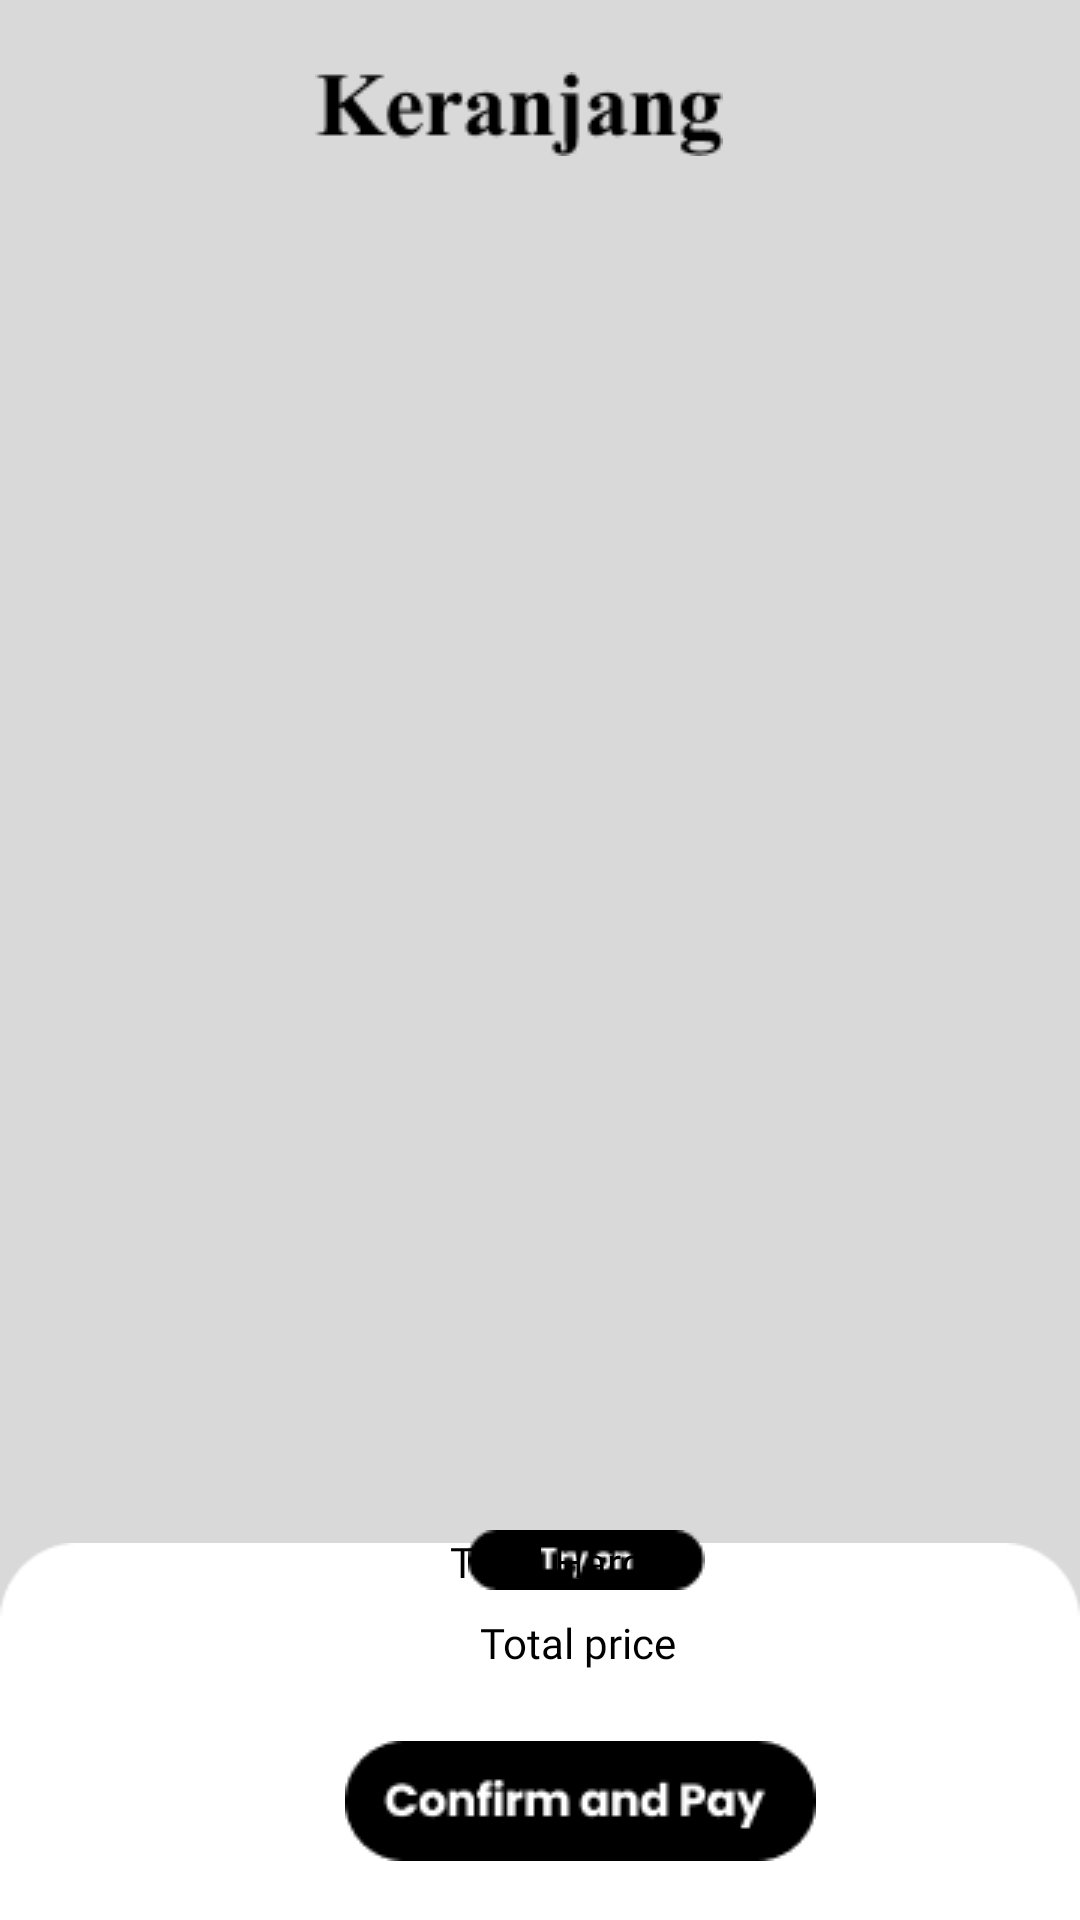

Android layout source for this screen:
<!-- AndroidManifest.xml: application theme Theme.Shofun -->
<!-- res/layout/activity_cart.xml -->
<?xml version="1.0" encoding="utf-8"?>
<RelativeLayout xmlns:android="http://schemas.android.com/apk/res/android"
    xmlns:app="http://schemas.android.com/apk/res-auto"
    xmlns:tools="http://schemas.android.com/tools"
    android:layout_width="match_parent"
    android:layout_height="match_parent"
    android:id="@+id/mainLayout"
    android:background="@color/bgHomeScreen"
    tools:context=".CartActivity">

    <LinearLayout
        android:id="@+id/panelcart"
        android:layout_width="match_parent"
        android:layout_height="?android:attr/actionBarSize"
        android:background="@color/bgHomeScreen"
        android:orientation="horizontal"
        android:weightSum="16">

        <ImageView
            android:id="@+id/btnbckk"
            android:src="@drawable/ic_baseline_navigate_before_24"
            android:layout_width="0dp"
            android:layout_weight="2"
            android:layout_marginTop="10dp"
            android:layout_height="wrap_content"
            android:layout_gravity="start|center_vertical"/>




        <ImageView
            android:layout_width="0dp"
            android:layout_height="wrap_content"
            android:layout_weight="11"
            android:layout_gravity="center_vertical"
            android:gravity="center"
            android:layout_marginLeft="8dp"
            android:layout_marginTop="10dp"
            android:src="@drawable/keranjang" />


    </LinearLayout>

    <androidx.recyclerview.widget.RecyclerView
        android:id="@+id/recylerCart"
        android:layout_width="match_parent"
        android:layout_height="match_parent"
        android:padding="8dp"
        android:layout_below="@id/panelcart"
        />


    <ImageView
        android:id="@+id/panelbottom"
        android:layout_width="match_parent"
        android:layout_height="wrap_content"
        android:src="@drawable/riktengel"
        android:layout_alignParentBottom="true"
        android:layout_marginTop="200dp"
        android:layout_marginBottom="-210dp"/>

    <ImageView
        android:id="@+id/btntryon"
        android:layout_width="wrap_content"
        android:layout_height="match_parent"
        android:src="@drawable/tyron2"
        android:layout_marginTop="400dp"
        android:layout_marginLeft="156dp"/>

    <TextView
        android:layout_width="wrap_content"
        android:layout_height="wrap_content"
        android:layout_marginLeft="150dp"
        android:fontFamily="@font/poppins_semibold"
        android:layout_marginTop="690dp"
        android:layout_marginBottom="110dp"
        android:layout_above="@id/btncnftm"
        android:text="Total Harga"
        android:textColor="@color/black" />

    <TextView
        android:id="@+id/txtTotal"
        android:layout_width="wrap_content"
        android:layout_height="wrap_content"
        android:layout_marginLeft="160dp"
        android:fontFamily="@font/poppins_bold"
        android:layout_marginTop="690dp"
        android:layout_marginBottom="83dp"
        android:layout_above="@id/btncnftm"
        android:text="Total price"
        android:textColor="@color/black" />

    <ImageView
        android:id="@+id/btncnftm"
        android:layout_width="wrap_content"
        android:layout_height="wrap_content"
        android:src="@drawable/confirmnpay"
        android:layout_below="@id/panelbottom"
        android:layout_marginTop="-60dp"
        android:layout_marginLeft="115dp"/>



</RelativeLayout>
<!-- resources referenced by this layout -->
<resources>
  <color name="bgHomeScreen">#D9D9D9</color>
  <color name="black">#FF000000</color>
  <!-- drawable confirmnpay: png bitmap (drawable, 1622 bytes) -->
  <!-- drawable keranjang: png bitmap (drawable, 1509 bytes) -->
  <!-- drawable riktengel: png bitmap (drawable, 1833 bytes) -->
  <!-- drawable tyron2: png bitmap (drawable, 635 bytes) -->
  <style name="Theme.Shofun" parent="Theme.MaterialComponents.DayNight.NoActionBar">
          
          <item name="colorPrimary">@color/bgHomeScreen</item>
          <item name="colorPrimaryVariant">@color/bgHomeScreen</item>
          <item name="colorOnPrimary">@color/white</item>
          
          <item name="colorSecondary">@color/teal_200</item>
          <item name="colorSecondaryVariant">@color/teal_700</item>
          <item name="colorOnSecondary">@color/black</item>
          
          <item name="android:statusBarColor">?attr/colorPrimaryVariant</item>
          
      </style>
  <color name="white">#FFFFFFFF</color>
  <color name="teal_200">#FF03DAC5</color>
  <color name="teal_700">#FF018786</color>
</resources>
